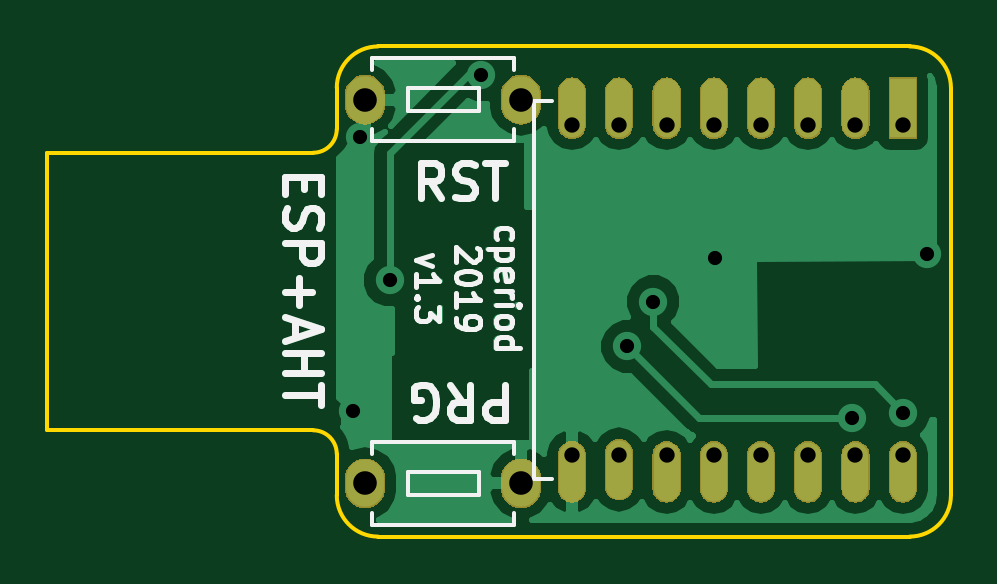
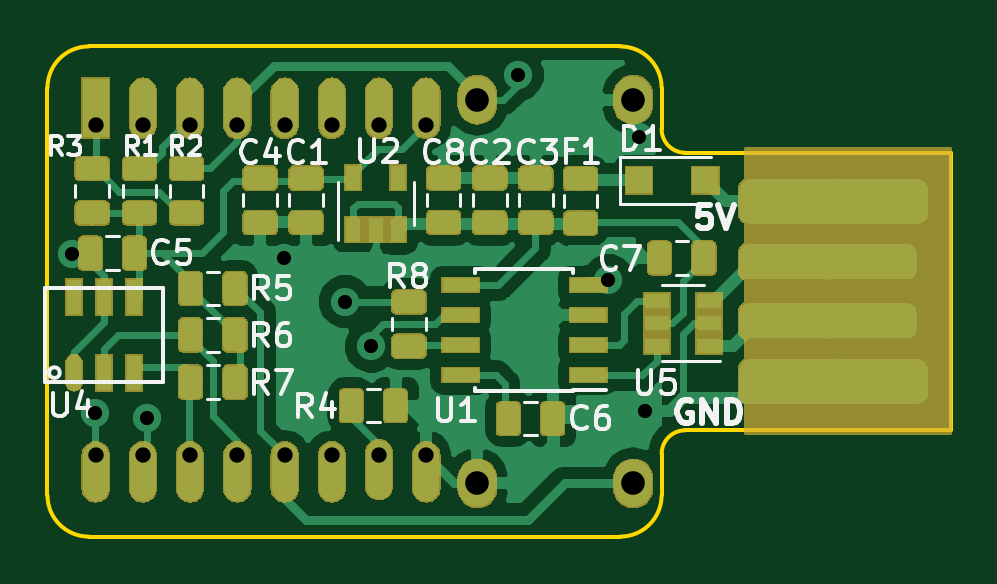
Circuit board: 11 layer files. Board 38.2 x 20.8 mm.
- bottom_copper: ESP-AHT10-Extra-B.Cu.gbr (102962 bytes)
- bottom_mask: ESP-AHT10-Extra-B.Mask.gbr (56835 bytes)
- paste: ESP-AHT10-Extra-B.Paste.gbr (57503 bytes)
- bottom_silk: ESP-AHT10-Extra-B.SilkS.gbr (17791 bytes)
- outline: ESP-AHT10-Extra-Edge.Cuts.gbr (1276 bytes)
- top_copper: ESP-AHT10-Extra-F.Cu.gbr (24265 bytes)
- top_mask: ESP-AHT10-Extra-F.Mask.gbr (19946 bytes)
- paste: ESP-AHT10-Extra-F.Paste.gbr (565 bytes)
- top_silk: ESP-AHT10-Extra-F.SilkS.gbr (8755 bytes)
- drill: ESP-AHT10-Extra-NPTH.drl (169 bytes)
- drill: ESP-AHT10-Extra-PTH.drl (613 bytes)

=== bottom_copper: ESP-AHT10-Extra-B.Cu.gbr (102962 bytes, source omitted) ===
=== bottom_mask: ESP-AHT10-Extra-B.Mask.gbr (56835 bytes, source omitted) ===
=== paste: ESP-AHT10-Extra-B.Paste.gbr (57503 bytes, source omitted) ===
=== bottom_silk: ESP-AHT10-Extra-B.SilkS.gbr (17791 bytes, source omitted) ===
=== outline: ESP-AHT10-Extra-Edge.Cuts.gbr ===
G04 #@! TF.GenerationSoftware,KiCad,Pcbnew,5.0.2-bee76a0~70~ubuntu18.04.1*
G04 #@! TF.CreationDate,2019-11-20T17:59:17-05:00*
G04 #@! TF.ProjectId,ESP-AHT10-Extra,4553502d-4148-4543-9130-2d4578747261,1.2*
G04 #@! TF.SameCoordinates,PX7bfa480PY66c2270*
G04 #@! TF.FileFunction,Profile,NP*
%FSLAX46Y46*%
G04 Gerber Fmt 4.6, Leading zero omitted, Abs format (unit mm)*
G04 Created by KiCad (PCBNEW 5.0.2-bee76a0~70~ubuntu18.04.1) date Wed 20 Nov 2019 05:59:17 PM EST*
%MOMM*%
%LPD*%
G01*
G04 APERTURE LIST*
%ADD10C,0.150000*%
G04 APERTURE END LIST*
D10*
X11250000Y4500000D02*
G75*
G02X12250000Y3500000I0J-1000000D01*
G01*
X12250000Y1750000D02*
X12250000Y3500000D01*
X14000000Y0D02*
G75*
G02X12250000Y1750000I0J1750000D01*
G01*
X36500000Y0D02*
X14000000Y0D01*
X38250000Y1750000D02*
G75*
G02X36500000Y0I-1750000J0D01*
G01*
X38250000Y19000000D02*
X38250000Y1750000D01*
X36500000Y20750000D02*
G75*
G02X38250000Y19000000I0J-1750000D01*
G01*
X14000000Y20750000D02*
X36500000Y20750000D01*
X12250000Y19000000D02*
G75*
G02X14000000Y20750000I1750000J0D01*
G01*
X12250000Y17250000D02*
X12250000Y19000000D01*
X12250000Y17250000D02*
G75*
G02X11250000Y16250000I-1000000J0D01*
G01*
X0Y16250000D02*
X11250000Y16250000D01*
X0Y4500000D02*
X0Y16250000D01*
X11250000Y4500000D02*
X0Y4500000D01*
M02*

=== top_copper: ESP-AHT10-Extra-F.Cu.gbr (24265 bytes, source omitted) ===
=== top_mask: ESP-AHT10-Extra-F.Mask.gbr (19946 bytes, source omitted) ===
=== paste: ESP-AHT10-Extra-F.Paste.gbr ===
G04 #@! TF.GenerationSoftware,KiCad,Pcbnew,5.0.2-bee76a0~70~ubuntu18.04.1*
G04 #@! TF.CreationDate,2019-11-20T17:59:17-05:00*
G04 #@! TF.ProjectId,ESP-AHT10-Extra,4553502d-4148-4543-9130-2d4578747261,1.2*
G04 #@! TF.SameCoordinates,PX7bfa480PY66c2270*
G04 #@! TF.FileFunction,Paste,Top*
G04 #@! TF.FilePolarity,Positive*
%FSLAX46Y46*%
G04 Gerber Fmt 4.6, Leading zero omitted, Abs format (unit mm)*
G04 Created by KiCad (PCBNEW 5.0.2-bee76a0~70~ubuntu18.04.1) date Wed 20 Nov 2019 05:59:17 PM EST*
%MOMM*%
%LPD*%
G01*
G04 APERTURE LIST*
G04 APERTURE END LIST*
M02*

=== top_silk: ESP-AHT10-Extra-F.SilkS.gbr (8755 bytes, source omitted) ===
=== drill: ESP-AHT10-Extra-NPTH.drl ===
M48
;DRILL file {KiCad 5.0.2-bee76a0~70~ubuntu18.04.1} date Wed 20 Nov 2019 05:59:19 PM EST
;FORMAT={-:-/ absolute / metric / decimal}
FMAT,2
METRIC,TZ
%
G90
G05
T0
M30

=== drill: ESP-AHT10-Extra-PTH.drl ===
M48
;DRILL file {KiCad 5.0.2-bee76a0~70~ubuntu18.04.1} date Wed 20 Nov 2019 05:59:19 PM EST
;FORMAT={-:-/ absolute / metric / decimal}
FMAT,2
METRIC,TZ
T1C0.600
T2C0.650
T3C1.000
%
G90
G05
T1
X12.95Y5.3
X13.227Y16.907
X14.5Y10.85
X18.35Y19.55
X24.55Y8.05
X25.65Y9.95
X28.25Y11.8
X34.05Y5.025
X36.239Y5.243
X37.225Y11.95
T2
X22.209Y17.438
X22.209Y3.438
X24.209Y17.438
X24.209Y3.438
X26.209Y17.438
X26.209Y3.438
X28.209Y17.438
X28.209Y3.438
X30.209Y17.438
X30.209Y3.438
X32.209Y17.438
X32.209Y3.438
X34.209Y17.438
X34.209Y3.438
X36.209Y17.438
X36.209Y3.438
T3
X13.45Y18.5
X20.05Y18.5
X13.45Y2.25
X20.05Y2.25
T0
M30
